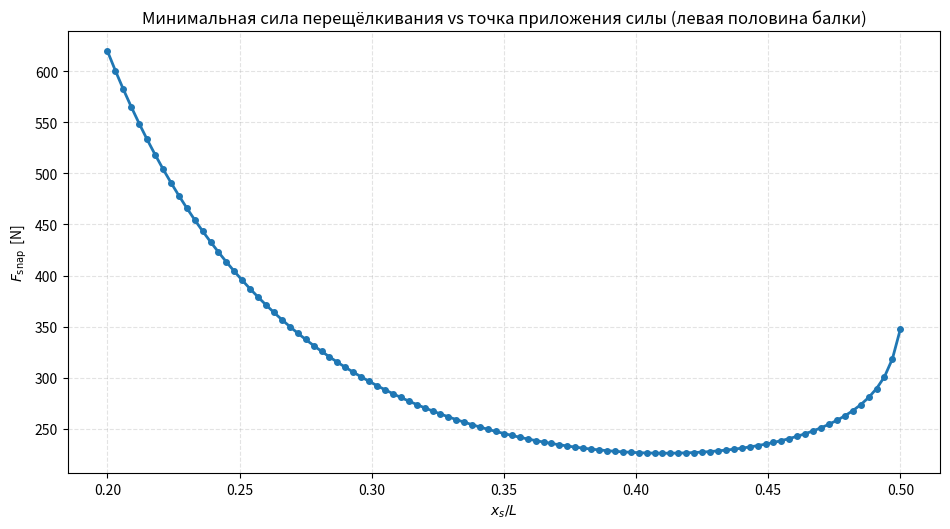

Write Python code to recreate this figure.
from __future__ import annotations
import numpy as np
from numpy import sin, cos
from scipy.optimize import brentq
from scipy.integrate import solve_ivp
from scipy.linalg import eigh
import matplotlib.pyplot as plt

# =============================================================
# Пользовательские параметры
# =============================================================
L = 0.30                 # длина балки [м]
E = 210e9                # Юнг [Па]
rho = 7800.0             # плотность [кг/м^3]
b = 0.02                 # ширина [м]
h = 0.002                # толщина [м]
S = b * h                # площадь [м^2]
I = b * h**3 / 12.0      # момент инерции [м^4]
drive_mode_index = 1     # индекс положительной линейной моды для справочного периода

# Критическая нагрузка Эйлера (фикс-фикс)
Pcr = 4.0*np.pi**2 * E * I / L**2
P = 6.30 * Pcr           # > 1 для бистабильности

# Число мод
N_modes = 12

# Демпфирование: модальные ζ_i
use_modal_zeta = True
zeta_default = 0.04
zeta_custom = {1: 0.01, 2: 0.01}
# Альтернатива — Релея (если use_modal_zeta=False)
rayleigh_a0 = 0.0
rayleigh_a1 = 0.0

# Интегрирование
rtol, atol = 1e-6, 1e-9
Nx = 2001                # сетка по x для форм
start_in_well = +1       # +1 → старт в правой яме (q ~ +q_eq), -1 → в левой

# Скан по x_s (только половина балки)
N_xs = 101
x_min = 0.2*L           # избегаем x_s=0 ровно (узел)
x_max = 0.5*L            # половина балки
xs_list = np.linspace(x_min, x_max, N_xs)

# Квазистатический протокол накачки
qs_eps = 0.03            # допустимая доля инерционности в recommend_quasistatic_alpha
alpha_factor = 0.50      # доля от alpha_max (меньше — «квазистатичнее»)
tmax_periods_ramp = 80   # макс. число справочных периодов для этапа ramp до события
twin_periods_after = 5   # «догоняем» после щелчка при удержании F*=const

# =============================================================
# Формы для балки с заделками на концах (clamped–clamped)
# =============================================================
def _g_cc(z: float) -> float:
    return np.cos(z) - 1.0 / np.cosh(z)

def cc_roots(n_roots: int, n_hard_cap: int = 200):
    roots = []
    n = 1
    eps = 1e-9
    while len(roots) < n_roots and n <= n_hard_cap:
        a = n * np.pi + eps
        b = (n + 1) * np.pi - eps
        ga = _g_cc(a)
        gb = _g_cc(b)
        if np.sign(ga) == np.sign(gb):
            M = 64
            xs = np.linspace(a, b, M + 1)
            gs = np.array([_g_cc(xx) for xx in xs])
            brack = False
            for i in range(M):
                if np.sign(gs[i]) == 0:
                    roots.append(xs[i]); brack = True; break
                if np.sign(gs[i]) != np.sign(gs[i+1]):
                    r = brentq(_g_cc, xs[i], xs[i+1])
                    roots.append(r); brack = True; break
            if not brack:
                n += 1
                continue
        else:
            r = brentq(_g_cc, a, b)
            roots.append(r)
        n += 1
    if len(roots) < n_roots:
        raise RuntimeError(f"Найдено {len(roots)} корней из {n_roots}. Увеличьте n_hard_cap.")
    return np.array(roots)

def build_modes_cc(L: float, N: int, x: np.ndarray):
    z = cc_roots(N)
    beta = z / L
    Nx = x.size
    Phi  = np.zeros((N, Nx))
    dPhi = np.zeros_like(Phi)
    ddPhi= np.zeros_like(Phi)
    for k in range(N):
        b = beta[k]
        sig = (np.cosh(b * L) - np.cos(b * L)) / (np.sinh(b * L) - np.sin(b * L))
        phi   =  np.cosh(b*x) - np.cos(b*x) - sig*(np.sinh(b*x) - np.sin(b*x))
        dphi  =  b*(np.sinh(b*x) + np.sin(b*x)) - sig*b*(np.cosh(b*x) - np.cos(b*x))
        ddphi =  b**2*(np.cosh(b*x) + np.cos(b*x)) - sig*b**2*(np.sinh(b*x) + np.sin(b*x))
        norm2 = np.trapz(dphi*dphi, x)
        s = 1.0/np.sqrt(norm2 if norm2 > 0 else 1.0)
        Phi[k]   = phi*s
        dPhi[k]  = dphi*s
        ddPhi[k] = ddphi*s
    return Phi, dPhi, ddPhi

# =============================================================
# Сборка модели
# =============================================================
x = np.linspace(0.0, L, Nx)
Phi, dPhi, ddPhi = build_modes_cc(L, N_modes, x)

# Центр масс: (1/L)∫ Phi dx
cm_vec = np.trapz(Phi, x, axis=1) / L

rhoS = rho * S
M = np.zeros((N_modes, N_modes))
K = np.zeros((N_modes, N_modes))
for i in range(N_modes):
    for j in range(N_modes):
        M[i, j] = rhoS * np.trapz(Phi[i]   * Phi[j],   x)
        K[i, j] =  E*I * np.trapz(ddPhi[i] * ddPhi[j], x) \
                  - P   * np.trapz(dPhi[i]  * dPhi[j],  x)

# Собственные значения/векторы
w2, V_eig = eigh(K, M)
_tol = 1e-12
w2_finite = np.where(np.isfinite(w2), w2, 0.0)

omega = np.sqrt(np.clip(w2_finite, 0.0, None))
omega_signed = np.empty_like(w2_finite)
pos_mask = w2_finite > _tol
neg_mask = w2_finite < -_tol
zero_mask = ~(pos_mask | neg_mask)
omega_signed[pos_mask] = np.sqrt(w2_finite[pos_mask])
omega_signed[neg_mask] = -np.sqrt(-w2_finite[neg_mask])
omega_signed[zero_mask] = 0.0

if w2[0] >= 0:
    raise RuntimeError("Не бистабильно около w=0: минимальное ω^2 >= 0 (увеличьте P/Pcr)")

# Демпфирование
if use_modal_zeta:
    zetas = np.full(N_modes, zeta_default, dtype=float)
    for k, z in zeta_custom.items():
        if 1 <= k <= N_modes:
            zetas[k-1] = z
    C_diag = 2.0 * zetas * omega * np.diag(M)
else:
    C_full = rayleigh_a0*M + rayleigh_a1*K
    C_diag = np.diag(C_full)

# Нелинейная «изотропная» связь
gamma = E*S/(2.0*L)

# Мягкое направление и q_eq
lamK, U_K = np.linalg.eigh(K)
lamK_min  = lamK[0]
u_min     = U_K[:, 0] / np.linalg.norm(U_K[:, 0])
if lamK_min >= 0:
    raise RuntimeError("Не бистабильно около w=0: минимальное λ_K >= 0 (увеличьте P/Pcr)")
q_eq_amp = np.sqrt(max(1e-18, -lamK_min / gamma))
q_eq_vec = q_eq_amp * u_min

Minv = np.linalg.inv(M)

# =============================================================
# Вспомогательные (точно как в твоём коде, с доп. аргументами)
# =============================================================
def make_rhs(F_of_t, phi_xs: np.ndarray):
    def rhs(t, y):
        q  = y[:N_modes]
        qd = y[N_modes:]
        Fvec = phi_xs * F_of_t(t) * (-np.sign(start_in_well))
        q2sum = q @ q
        nonlinear = gamma * q2sum * q
        damping = C_diag * qd
        qdd = Minv @ (Fvec - damping - (K @ q) - nonlinear)
        return np.hstack([qd, qdd])
    return rhs

def make_ramp(alpha: float):
    return lambda t: alpha * t

def make_hold(F_star: float):
    return lambda t: F_star

def make_snap_event_cm(start_in_well_sign: int):
    want_dir = -1.0 if start_in_well_sign > 0 else +1.0
    def event(t, y):
        q = y[:N_modes]
        wcm = cm_vec @ q
        return wcm
    event.terminal  = True
    event.direction = want_dir
    return event

def choose_drive_omega():
    pos_idx = np.flatnonzero(omega > 0.0)
    if pos_idx.size > 0:
        k = max(0, min(drive_mode_index-1, pos_idx.size-1))
        return omega[pos_idx[k]]
    return abs(omega_signed[0])

def recommend_quasistatic_alpha(eps=0.03, phi_xs=None):
    if lamK_min >= 0:
        raise RuntimeError("Нет отрицательной λ_K: увеличьте P/Pcr")
    m_eff = float(u_min @ (M @ u_min))
    K_eff = -2.0 * lamK_min
    qeq   = np.sqrt(-lamK_min / gamma)
    omega_well = np.sqrt(K_eff / m_eff)
    pos_idx = np.flatnonzero(omega > 0.0)
    omega_pos1 = omega[pos_idx[0]] if pos_idx.size > 0 else abs(omega_signed[0])
    omega_star = min(omega_well, omega_pos1)
    proj = float(u_min @ phi_xs) if phi_xs is not None else 1.0
    proj_abs = max(1e-6, abs(proj))
    F_char_modal = K_eff * qeq
    F_char_ext   = F_char_modal / proj_abs
    alpha_max = eps * F_char_ext * omega_star
    return dict(alpha_max=alpha_max,
                K_eff=K_eff, m_eff=m_eff,
                omega_well=omega_well, omega_pos1=omega_pos1, omega_star=omega_star,
                F_char_ext=F_char_ext, proj=proj, q_eq=qeq)

# =============================================================
# Основная функция: F_snap(x_s) по протоколу ramp→hold
# =============================================================
def threshold_force_for_xs(x_s: float,
                           eps_qs=qs_eps,
                           alpha_mul=alpha_factor,
                           tmax_periods=tmax_periods_ramp,
                           twin_periods=twin_periods_after):
    # справочный период по первой положительной моде (для шага и окон)
    omega_ref = choose_drive_omega()
    T_ref = 2.0*np.pi / max(omega_ref, 1e-12)
    max_step = (1/200.0) * T_ref

    # форма в точке приложения
    phi_xs = np.array([np.interp(x_s, x, Phi[i]) for i in range(N_modes)])

    # рекомендация квазистатической скорости с учётом проекции
    rec = recommend_quasistatic_alpha(eps=eps_qs, phi_xs=phi_xs)
    alpha = alpha_mul * rec["alpha_max"]

    # начальные условия в «правой» яме
    y0 = np.zeros(2 * N_modes)
    y0[:N_modes] = np.sign(start_in_well) * q_eq_vec

    # этап 1: F=α t до события снапа
    rhs_ramp   = make_rhs(make_ramp(alpha), phi_xs)
    snap_event = make_snap_event_cm(start_in_well)

    t_final_1  = tmax_periods * T_ref
    sol1 = solve_ivp(rhs_ramp, (0.0, t_final_1), y0, method="RK45",
                     rtol=rtol, atol=atol, max_step=max_step, events=snap_event)

    snapped = (sol1.t_events[0].size > 0)
    if not snapped:
        return np.nan, dict(alpha=alpha, proj=rec["proj"], note="no snap within ramp window")

    t_snap = float(sol1.t_events[0][0])
    F_snap = alpha * t_snap

    # этап 2 (не влияет на F_snap): удерживаем F*=const и «догоняем»
    y_snap   = sol1.y[:, -1]
    rhs_hold = make_rhs(make_hold(F_snap), phi_xs)
    t_final_2 = t_snap + twin_periods * T_ref
    _ = solve_ivp(rhs_hold, (t_snap, t_final_2), y_snap, method="RK45",
                  rtol=rtol, atol=atol, max_step=max_step)

    return F_snap, dict(alpha=alpha, proj=rec["proj"])

# =============================================================
# Скан по x_s и построение графика
# =============================================================
Fsnaps = np.empty_like(xs_list)
meta = []

print(f"P/Pcr={P/Pcr:.3f}; N_modes={N_modes}; zeta_default={zeta_default}")
print("----- sweep x_s on [0, L/2] -----")
for i, xs in enumerate(xs_list):
    Fstar, info = threshold_force_for_xs(xs)
    Fsnaps[i] = Fstar
    meta.append(info)
    status = "OK" if np.isfinite(Fstar) else "NO SNAP"
    print(f"x_s/L={xs/L:.4f}  ->  F_snap = {Fstar:.6g} N   [{status}; alpha={info['alpha']:.3e}; proj={info['proj']:.3e}]")

# Нормируем x_s по L для оси
xi = xs_list / L

plt.figure(figsize=(9.6, 5.4))
plt.plot(xi, Fsnaps, lw=2, marker='o', ms=4)
plt.xlabel(r"$x_s/L$")
plt.ylabel(r"$F_{\mathrm{snap}}$  [N]")
plt.title("Минимальная сила перещёлкивания vs точка приложения силы (левая половина балки)")
plt.grid(True, ls='--', alpha=0.35)
plt.tight_layout()
plt.show()
